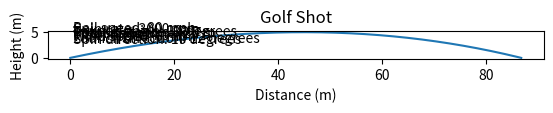

Here is the Python script that generated this plot:
import matplotlib.pyplot as plt
import math

# Constants
GRAVITY = 9.81
RHO = 1.225 # Air density at 70 degrees Fahrenheit and sea level pressure
DRAG_COEFFICIENT = 0.2
BALL_RADIUS = 0.02135 # meters

# Inputs
ball_speed = 80 # mph
spin_rate = 3000 # rpm
launch_angle = 12 # degrees
ball_mass = 0.04593 # kg
initial_position = (0, 0) # x, y coordinates in meters
wind_speed = 0 # mph

# Convert inputs to SI units
ball_speed_mps = ball_speed * 0.44704 # mph to m/s
spin_rate_rps = spin_rate / 60 # rpm to rps
launch_angle_rad = math.radians(launch_angle) # degrees to radians
wind_speed_mps = wind_speed * 0.44704 # mph to m/s

# Calculate initial velocity components
launch_speed_mps = ball_speed_mps * math.cos(launch_angle_rad)
launch_direction_rad = math.atan2(ball_speed_mps * math.sin(launch_angle_rad), launch_speed_mps)
launch_direction_deg = math.degrees(launch_direction_rad)

# Calculate air resistance and spin decay coefficients
cross_sectional_area = math.pi * BALL_RADIUS**2 # Assume spherical ball
air_resistance_coef = (0.5 * RHO * DRAG_COEFFICIENT * cross_sectional_area) / ball_mass
spin_decay_coef = (0.5 * RHO * cross_sectional_area * BALL_RADIUS**3) / (2/5 * ball_mass)

# Simulation time step and duration
delta_t = 0.001 # seconds
t = 0
t_end = 10 # seconds

# Simulation variables
position = initial_position
velocity = (launch_speed_mps * math.cos(launch_direction_rad) + wind_speed_mps, launch_speed_mps * math.sin(launch_direction_rad))
spin = spin_rate_rps * math.pi / 30 # rps to rad/s
total_spin = spin

# Lists to store trajectory data
x = [position[0]]
y = [position[1]]

# Run simulation until ball hits the ground or reaches end of simulation time
while position[1] >= 0 and t < t_end:
    # Calculate acceleration due to gravity and air resistance
    g = -GRAVITY
    air_resistance = air_resistance_coef * velocity[0]**2
    acceleration = (g + air_resistance) * math.sin(launch_direction_rad), (g + air_resistance) * math.cos(launch_direction_rad)
    
    # Update velocity and position
    velocity = velocity[0] + acceleration[0] * delta_t, velocity[1] + acceleration[1] * delta_t
    position = position[0] + velocity[0] * delta_t, position[1] + velocity[1] * delta_t
    
    # Update spin and spin direction
    spin_decay = spin_decay_coef * velocity[0]**2 * delta_t
    spin = spin - spin_decay
    total_spin = total_spin - spin_decay
    spin_direction_rad = math.atan2(total_spin, velocity[0])
    spin_direction_deg = math.degrees(spin_direction_rad)
    
    # Append position to trajectory lists
    x.append(position[0])
    y.append(position[1])
    
    # Increment simulation time
    t += delta_t

# Create plot of trajectory
plt.plot(x, y)
plt.title("Golf Shot")
plt.xlabel("Distance (m)")
plt.ylabel("Height (m)")
plt.gca().set_aspect('equal', adjustable='box')
plt.annotate("Ball speed: {} mph".format(round(ball_speed)), xy=(0.05, 0.95), xycoords='axes fraction')
plt.annotate("Spin rate: {} rpm".format(round(spin_rate)), xy=(0.05, 0.9), xycoords='axes fraction')
plt.annotate("Launch angle: {} degrees".format(round(launch_angle)), xy=(0.05, 0.85), xycoords='axes fraction')
plt.annotate("Total distance: {:.1f} m".format(x[-1]), xy=(0.05, 0.8), xycoords='axes fraction')
plt.annotate("Total hang time: {:.1f} s".format(t), xy=(0.05, 0.75), xycoords='axes fraction')
plt.annotate("Max height: {:.1f} m".format(max(y)), xy=(0.05, 0.7), xycoords='axes fraction')
plt.annotate("Wind speed: {} mph".format(wind_speed), xy=(0.05, 0.65), xycoords='axes fraction')
plt.annotate("Launch direction: {} degrees".format(round(launch_direction_deg)), xy=(0.05, 0.6), xycoords='axes fraction')
plt.annotate("Spin direction: {} degrees".format(round(spin_direction_deg)), xy=(0.05, 0.55), xycoords='axes fraction')
plt.show()

